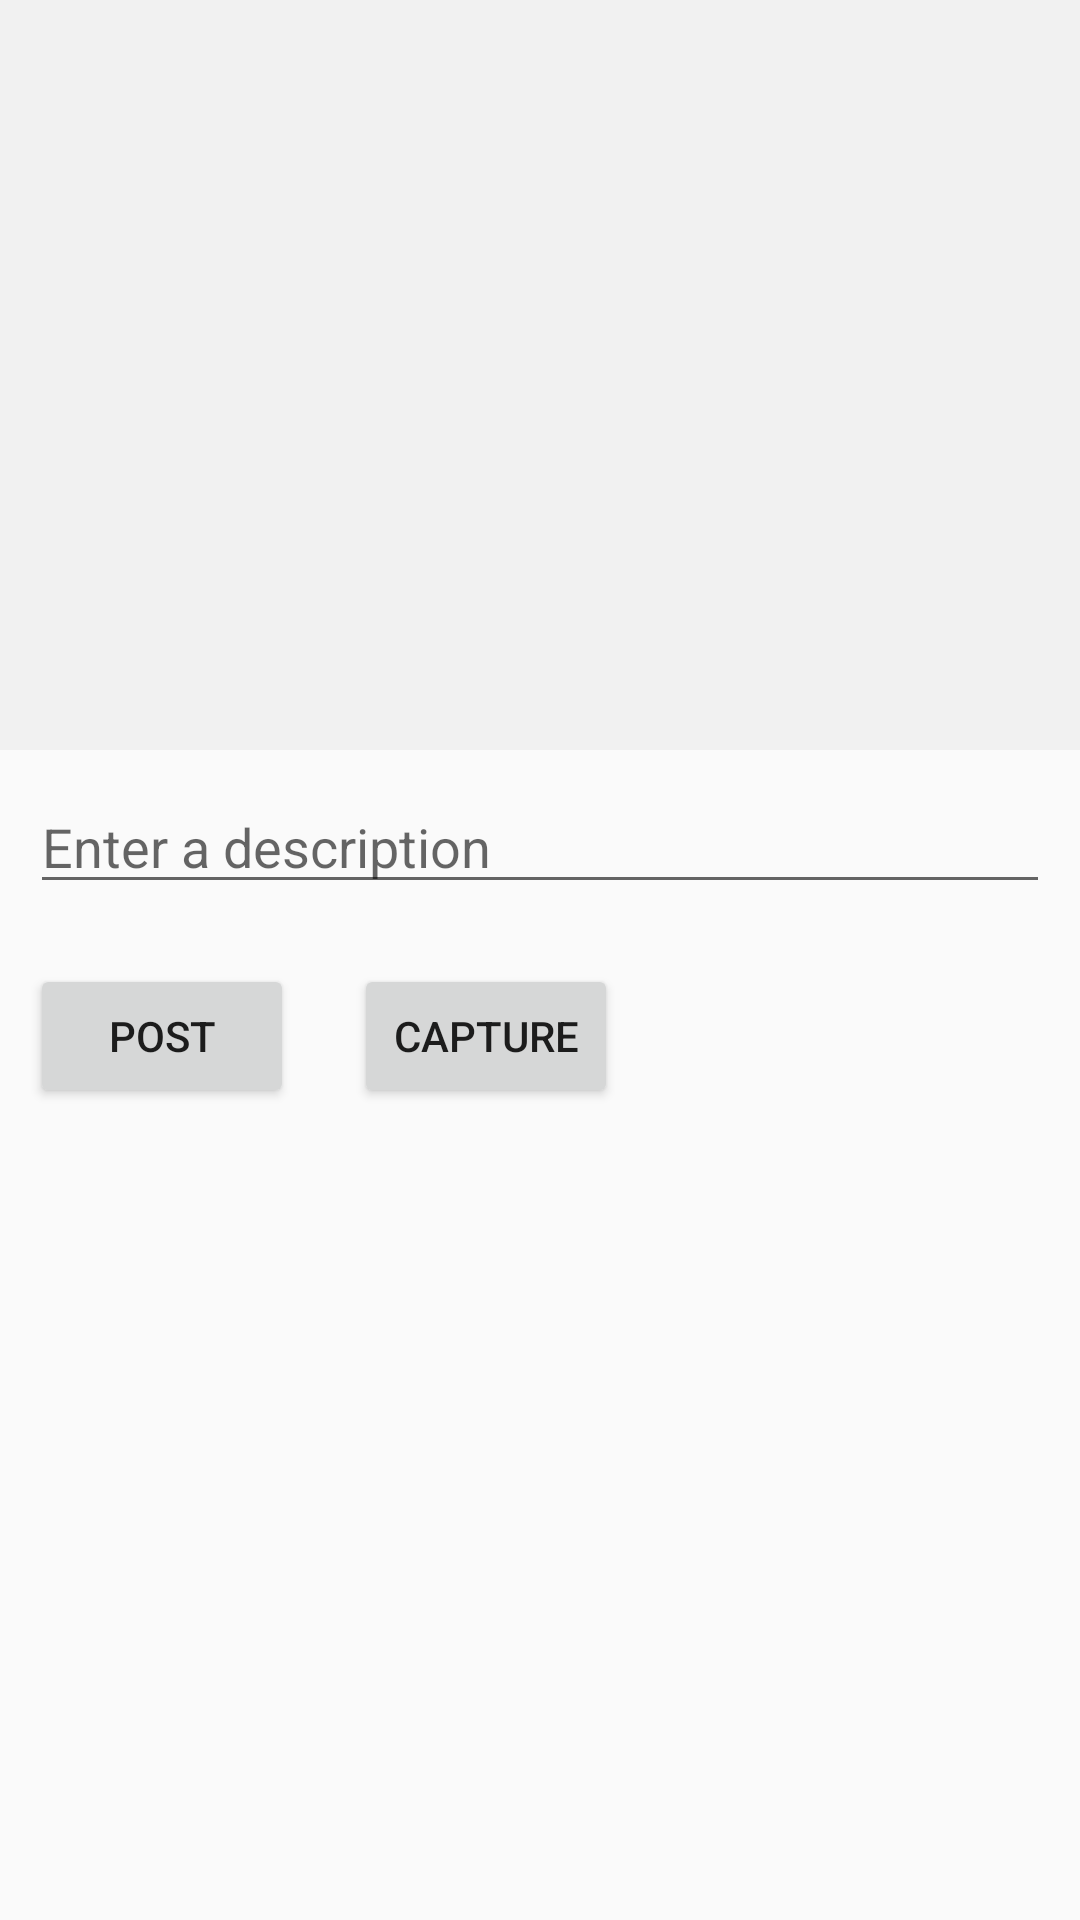

Here is an Android app screen rendered from its layout file. Give the layout XML and the strings, colors and styles it references.
<!-- AndroidManifest.xml: application theme AppTheme -->
<!-- res/layout/activity_create.xml -->
<?xml version="1.0" encoding="utf-8"?>
<RelativeLayout xmlns:android="http://schemas.android.com/apk/res/android"
    xmlns:app="http://schemas.android.com/apk/res-auto"
    xmlns:tools="http://schemas.android.com/tools"
    android:layout_width="match_parent"
    android:layout_height="match_parent"
    tools:context=".CreateActivity">

    <ProgressBar
        android:id="@+id/pbLoading"
        android:visibility="invisible"
        android:layout_width="wrap_content"
        android:layout_height="wrap_content"
        android:layout_centerHorizontal="true"
        android:layout_centerVertical="true"
        android:background="@anim/progress"/>

    <ImageView
        android:id="@+id/ivPreview"
        android:layout_width="match_parent"
        android:layout_height="250dp"
        android:layout_alignParentTop="true"
        android:layout_centerHorizontal="true"
        android:background="@color/grey_1_80_transparent"
        app:srcCompat="@drawable/camera_shadow_fill" />

    <EditText
        android:id="@+id/etDescription"
        android:layout_width="match_parent"
        android:layout_height="wrap_content"
        android:hint="@string/description_hint"
        android:inputType="textMultiLine"
        android:layout_margin="10dp"
        android:layout_below="@+id/ivPreview"/>

    <Button
        android:id="@+id/btnPost"
        android:layout_width="wrap_content"
        android:layout_height="wrap_content"
        android:text="Post"
        android:layout_below="@+id/etDescription"
        android:layout_margin="10dp"/>

    <Button
        android:id="@+id/btnCapture"
        android:layout_width="wrap_content"
        android:layout_height="wrap_content"
        android:layout_margin="10dp"
        android:text="Capture"
        android:layout_toRightOf="@+id/btnPost"
        android:layout_below="@+id/etDescription"/>

</RelativeLayout>
<!-- resources referenced by this layout -->
<resources>
  <color name="grey_1_80_transparent">#ccefefef</color>
  <string name="description_hint">Enter a description</string>
  <style name="AppTheme" parent="Theme.AppCompat.Light.DarkActionBar">
          
  
          <item name="android:actionBarStyle">@style/MyActionBar</item>
          <item name="android:actionBarTabTextStyle">@style/MyActionBarTabText</item>
  
          
          <item name="actionBarStyle">@style/MyActionBar</item>
          <item name="actionBarTabTextStyle">@style/MyActionBarTabText</item>
  
  
      </style>
  <style name="MyActionBar" parent="@style/Widget.AppCompat.Light.ActionBar.Solid.Inverse">
          <item name="android:background">@color/purple_7</item>
          <item name="android:titleTextStyle">@style/MyActionBar.TitleTextStyle</item>
  
          
          <item name="background">@color/purple_7</item>
          <item name="titleTextStyle">@style/MyActionBar.TitleTextStyle</item>
      </style>
  <style name="MyActionBarTabText" parent="@style/Widget.AppCompat.ActionBar.TabText">
          <item name="android:textColor">@color/white</item>
      </style>
  <color name="purple_7">#ff5d006b</color>
  <style name="MyActionBar.TitleTextStyle" parent="@style/TextAppearance.AppCompat.Widget.ActionBar.Title">
          <item name="android:textColor">@color/white</item>
      </style>
  <color name="white">#FFF</color>
</resources>
